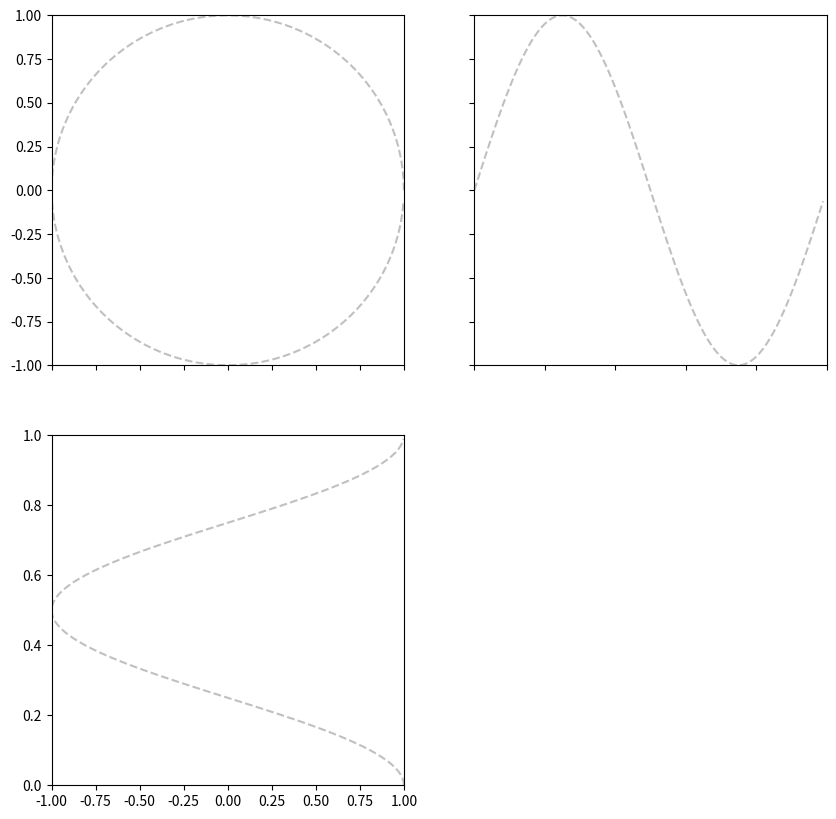

Reproduce this figure in Python.

# Parametric Curve Demo

import numpy as np
import matplotlib.pyplot as plt
from matplotlib.animation import FuncAnimation

plt.ion()

plt.close(1)
t = np.arange(0, 1, 0.01)

s = t
#s = t**4
#s = (0.125 + (t-0.5)**3)/0.25

x = np.cos(2.*np.pi*s)
y = np.sin(2.*np.pi*s)

#plt.figure(1)
#fig.clf()
f, ax = plt.subplots(nrows=2, ncols=2, sharex='col', sharey='row', figsize=(10,10))
#ax0 = plt.subplot(2,2,1)
#ax[0].axis('square')
ax[0,0].set_xlim(-1, 1)
ax[0,0].set_ylim(-1, 1)
ax[0,0].plot(x,y, '--', color='silver')
line, = ax[0,0].plot([], [], 'bo', markersize=14)

#ax_y = plt.subplot(2,2,2)
#ax_y.axis('square')
ax[0,1].set_xlim(0,1)
#ax_y.set_ylim(-1,1)
ax[0,1].plot(t,y, '--', color='silver')
line_y, = ax[0,1].plot([],[],'bo', markersize=14)

#ax_x = plt.subplot(2,2,3)
#ax_x.axis('square')
#ax_x.set_xlim(-1,1)
ax[1,0].set_ylim(0,1)
ax[1,0].plot(x,t, '--', color='silver')
line_x, = ax[1,0].plot([],[],'bo', markersize=14)

ax[1,1].axis('off')

def init():
	line.set_data([],[])
	line_y.set_data([],[])
	line_x.set_data([],[])
	return line, line_x, line_y,

def update(frame):
	t = frame[0]
	xdata = frame[1]
	ydata = frame[2]
	line.set_data(xdata, ydata)
	line_x.set_data(xdata, t)
	line_y.set_data(t, ydata)
	return line, line_x, line_y,

anim = FuncAnimation(f, update, frames=zip(t,x,y), blit=True, init_func=init, interval=40)
plt.show()
#plt.pause(0.1)




